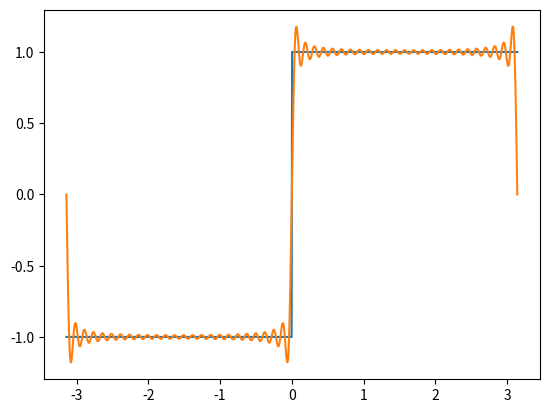

Here is the Python script that generated this plot:
import numpy as np
import matplotlib.pyplot as plt
from scipy.integrate import quad

def step(x):
    x = np.asarray(x)
    return np.sign(x)
    # return ((x % 1) < .5)

# def step(x):
    # x = np.asarray(x)
    # return np.abs(x)

def c_quad(f, a, b):
    return quad(lambda x: np.real(f(x)), a, b)[0] + 1j*quad(lambda x: np.imag(f(x)), a, b)[0]


def fourier(f, n):
    a = np.zeros(2*n+1, dtype=complex)
    for k in range(-n, n+1):
        # ak = quad(lambda x: f(x)*np.cos(-k*x), -np.pi, np.pi)[0] + 1j*quad(lambda x: f(x)*np.sin(-k*x), -np.pi, np.pi)[0]
        ak = c_quad(lambda x: f(x)*np.exp(-1j*k*x), -np.pi, np.pi)
        a[n+k] = ak/(2*np.pi)
        print(k, a[n+k])  
    return a

def fourier_sum(coeffs, x):
    s = 0
    n = len(coeffs) // 2
    for k, ck in zip(range(-n, n+1), coeffs):
        print(k, ck)
        s += ck*np.exp(k*1j*x)
    return s

sz = 1000
X = np.linspace(-np.pi, np.pi, sz)

Y = step(X)
coeffs = fourier(step, 50)
Z = fourier_sum(coeffs, X)
plt.plot(X, Y)
plt.plot(X, Z)
plt.show()
